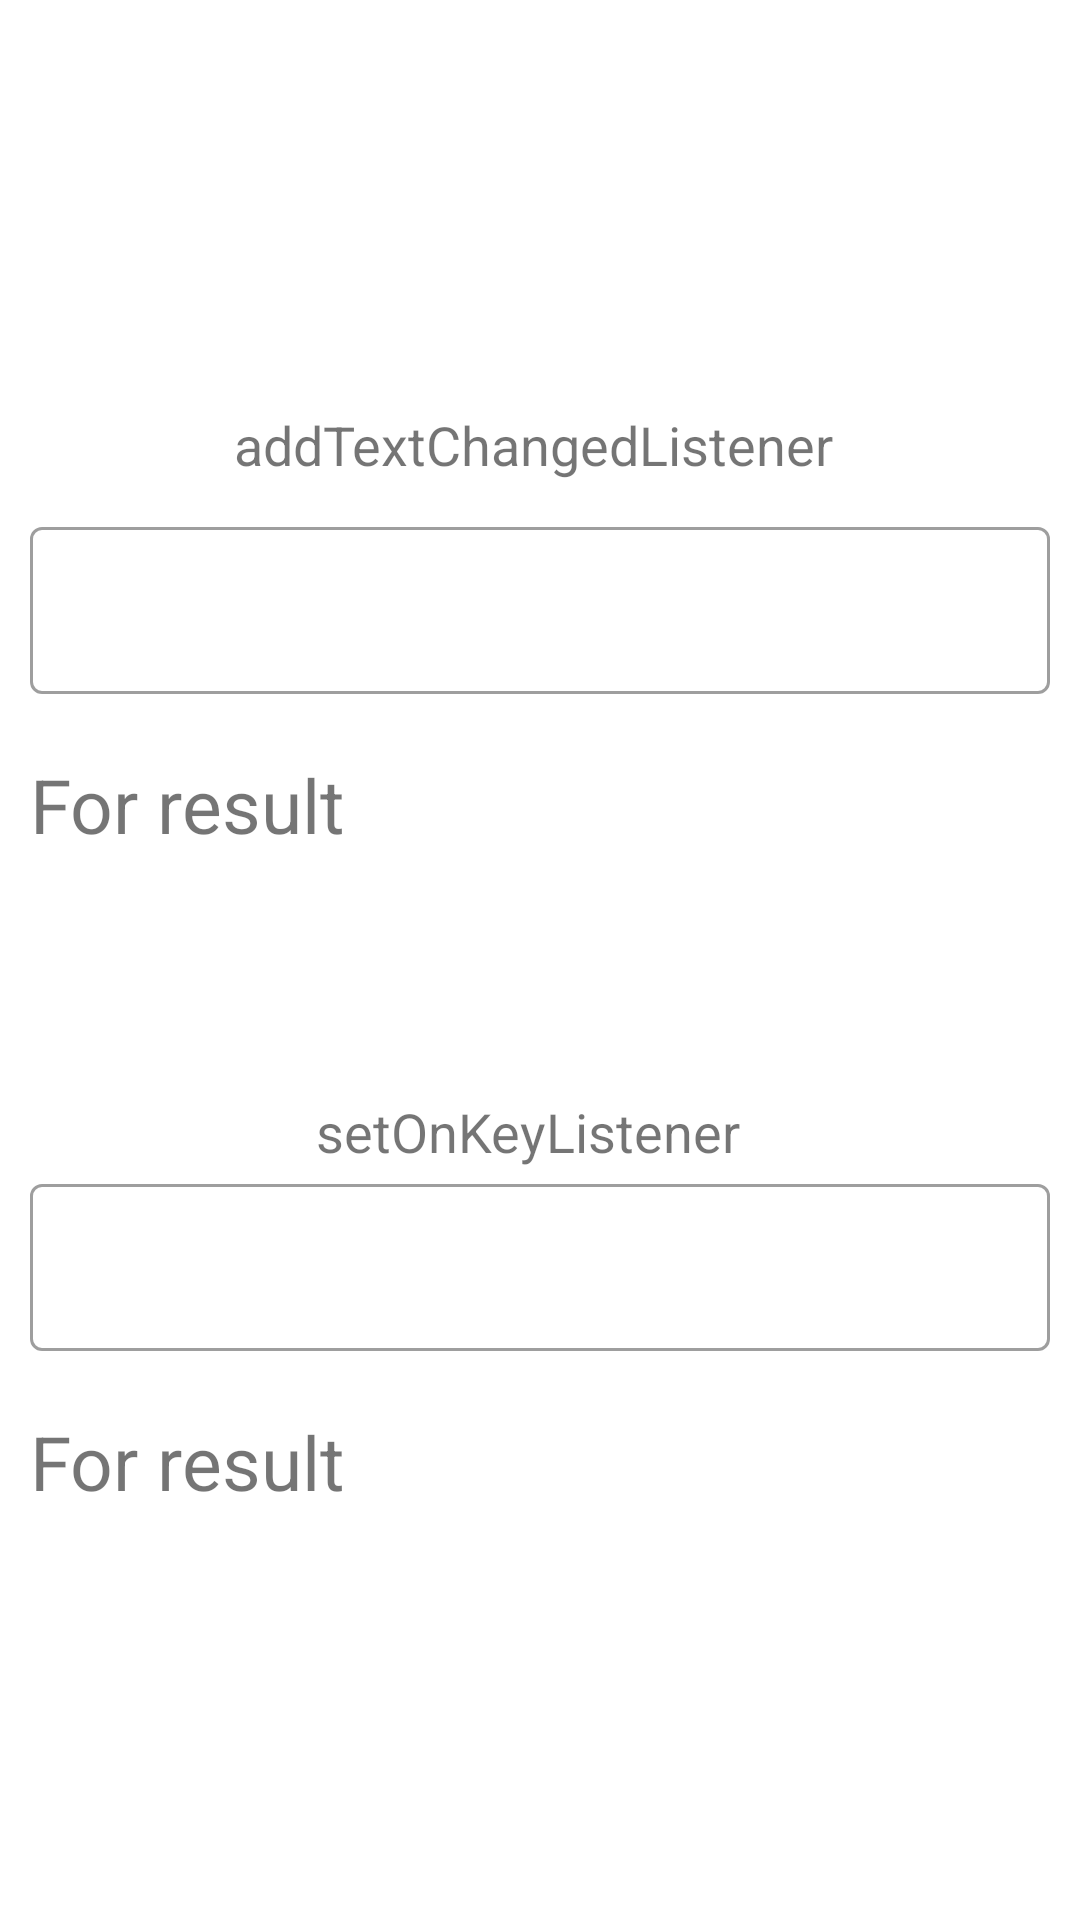

Layout XML and referenced resources for this Android screen:
<!-- AndroidManifest.xml: application theme Theme.LayoutAdvanced -->
<!-- res/layout/activity_four.xml -->
<?xml version="1.0" encoding="utf-8"?>
<androidx.constraintlayout.widget.ConstraintLayout xmlns:android="http://schemas.android.com/apk/res/android"
    xmlns:tools="http://schemas.android.com/tools"
    android:layout_width="match_parent"
    android:layout_height="match_parent"
    android:padding="10dp"
    tools:context=".FourActivity">

    <LinearLayout
        android:layout_width="match_parent"
        android:layout_height="match_parent"
        android:gravity="center_horizontal|center_vertical"
        android:orientation="vertical">

        <TextView
            android:layout_width="match_parent"
            android:layout_height="wrap_content"
            android:layout_marginBottom="10dp"
            android:gravity="center_horizontal"
            android:text="addTextChangedListener "
            android:textSize="18sp" />

        <com.google.android.material.textfield.TextInputLayout
            style="@style/Widget.MaterialComponents.TextInputLayout.OutlinedBox"
            android:layout_width="match_parent"
            android:layout_height="wrap_content">

            <com.google.android.material.textfield.TextInputEditText
                android:id="@+id/editText_Input"
                android:layout_width="match_parent"
                android:layout_height="wrap_content" />
        </com.google.android.material.textfield.TextInputLayout>


        <TextView
            android:id="@+id/result_Input"
            android:layout_width="match_parent"
            android:layout_height="wrap_content"
            android:layout_marginTop="20dp"
            android:text="For result"
            android:textSize="25sp" />

        <TextView
            android:layout_width="match_parent"
            android:layout_height="wrap_content"
            android:layout_marginTop="80dp"
            android:gravity="center_horizontal"
            android:text="setOnKeyListener  "
            android:textSize="18sp" />

        <com.google.android.material.textfield.TextInputLayout
            style="@style/Widget.MaterialComponents.TextInputLayout.OutlinedBox"
            android:layout_width="match_parent"
            android:layout_height="wrap_content">

            <com.google.android.material.textfield.TextInputEditText
                android:id="@+id/editText_Input1"
                android:layout_width="match_parent"
                android:layout_height="wrap_content"
                />
        </com.google.android.material.textfield.TextInputLayout>

        <TextView
            android:id="@+id/result_Input1"
            android:layout_width="match_parent"
            android:layout_height="wrap_content"
            android:layout_marginTop="20dp"
            android:text="For result"
            android:textSize="25sp" />
    </LinearLayout>


</androidx.constraintlayout.widget.ConstraintLayout>
<!-- resources referenced by this layout -->
<resources>
  <style name="Theme.LayoutAdvanced" parent="Theme.MaterialComponents.DayNight.DarkActionBar">
          
          <item name="colorPrimary">@color/purple_500</item>
          <item name="colorPrimaryVariant">@color/purple_700</item>
          <item name="colorOnPrimary">@color/white</item>
          
          <item name="colorSecondary">@color/teal_200</item>
          <item name="colorSecondaryVariant">@color/teal_700</item>
          <item name="colorOnSecondary">@color/black</item>
          
          <item name="android:statusBarColor" tools:targetApi="l">?attr/colorPrimaryVariant</item>
          
      </style>
  <!-- not gathered from this repository: default colours our renderer supplied (Android Studio template values) -->
  <color name="purple_500">#FF6200EE</color>
  <color name="purple_700">#FF3700B3</color>
  <color name="teal_200">#FF03DAC5</color>
  <color name="teal_700">#FF018786</color>
  <color name="black">#FF000000</color>
  <color name="white">#FFFFFFFF</color>
</resources>
